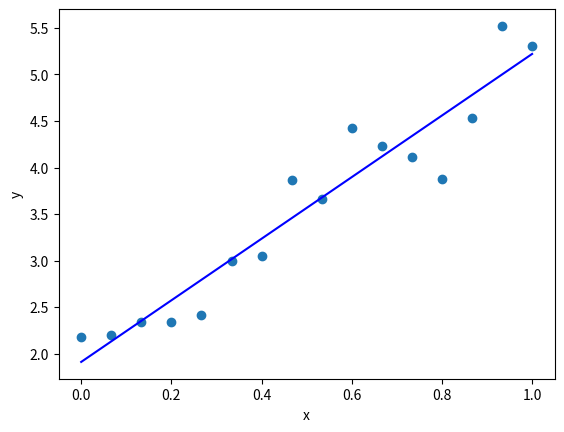
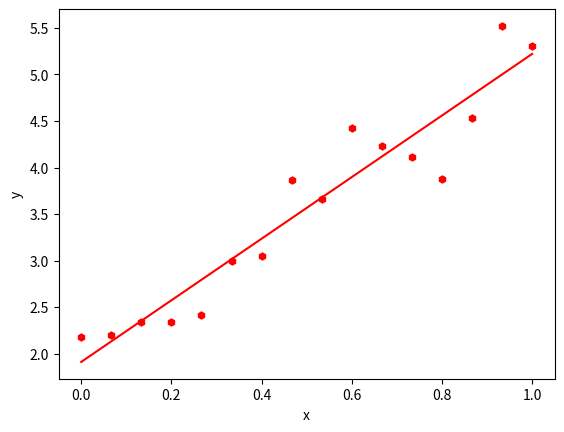

Write the Python code that produced these figures, in order.
# -*- coding: utf-8 -*-
"""
CMM Regression Tutorial 4
Created on Mon Dec  4 16:09:48 2023

[redacted]
"""
### Linear Regression
import numpy as np
import matplotlib.pyplot as plt

# Given data
x = np.array([0.    ,     0.06666667, 0.13333333, 0.2   ,     0.26666667, 0.33333333,
     0.4   ,     0.46666667, 0.53333333, 0.6   ,     0.66666667, 0.73333333,
     0.8   ,     0.86666667, 0.93333333, 1.    ,    ])

y = np.array([2.17312991, 2.19988829, 2.33988149, 2.33940595, 2.41968027, 2.99955891,
     3.04855788, 3.86631749, 3.66009775, 4.42305111, 4.22747852, 4.11717969,
     3.87539822, 4.53121841, 5.52211102, 5.30792203])

# Preview plot
plt.scatter(x,y)
plt.xlabel("x")
plt.ylabel("y")

# 50 points spaced between 0 and 1
x_fit = np.linspace(0, 1, 50)
# Linear Regression with Least Squares
n = len(x)

a1 = ((n*np.sum(x*y) - np.sum(x)*np.sum(y))/(n*np.sum(x**2)-np.sum(x)**2))
a0 = np.mean(y) - a1*np.mean(x)

print("gradient and intercept: ", a1, a0)
lin_reg = a0 + a1*x_fit

# Add regression
plt.plot(x_fit, lin_reg, "b")



### Alternatively
coefficients = np.polyfit(x,y,1) #1 indicates first order
lin_function = np.poly1d(coefficients) #Generate linear function for fit
poly_reg = lin_function(x_fit) #Evaluate regression at points

plt.figure()
plt.plot(x,y, "rh", ms = 5)
plt.plot(x_fit, poly_reg, "r-")
plt.xlabel("x")
plt.ylabel("y")
plt.show()